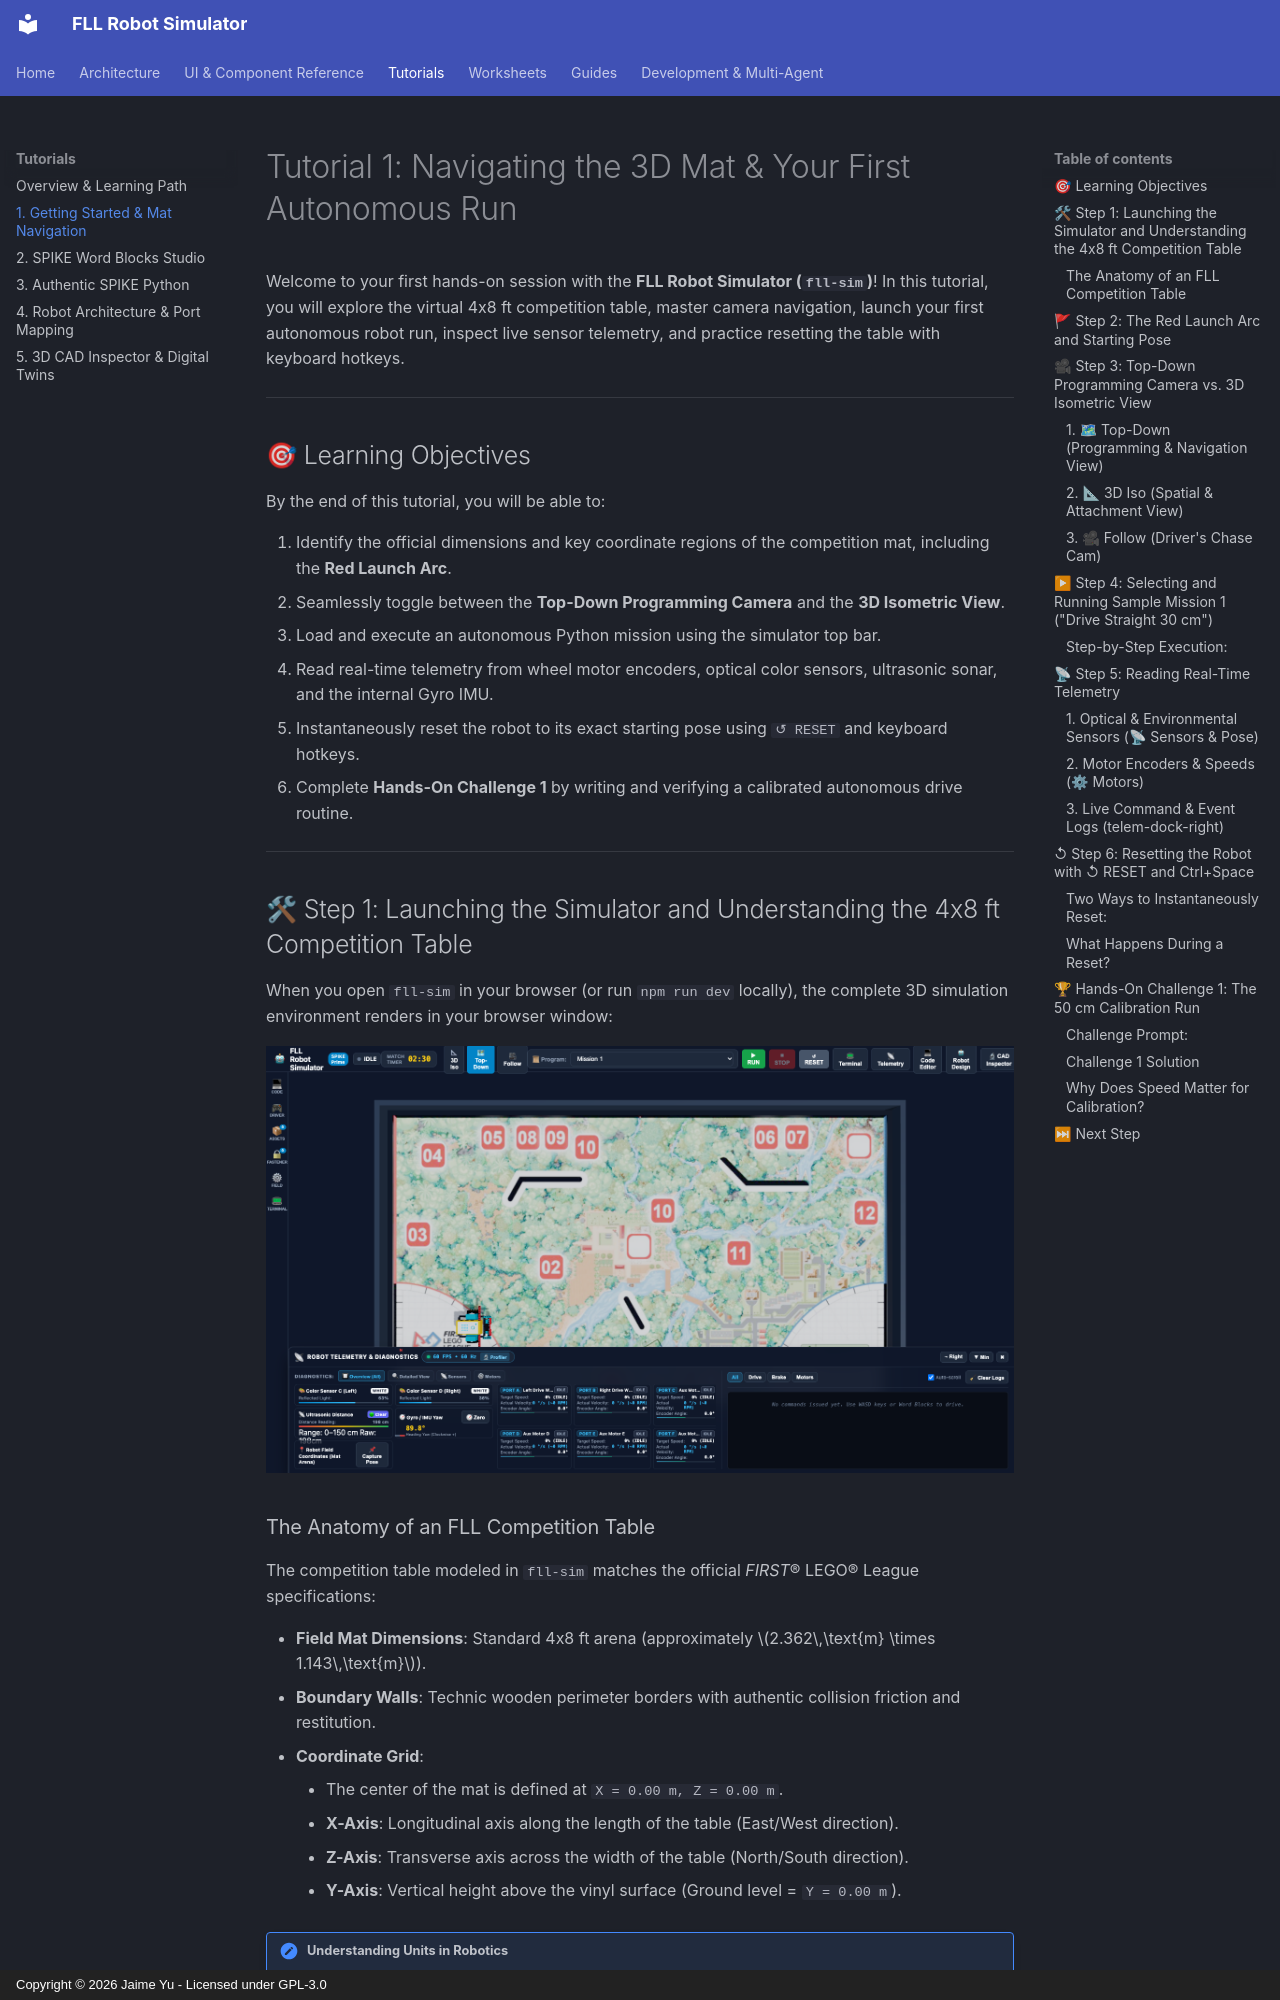

repository: jaimeyu/fll_sim · page: tutorials/01_getting_started/index.html · generator: mkdocs · copyright: Copyright © 2026 Jaime Yu - Licensed under GPL-3.0

# Tutorial 1: Navigating the 3D Mat & Your First Autonomous Run

Welcome to your first hands-on session with the **FLL Robot Simulator (`fll-sim`)**! In this tutorial, you will explore the virtual 4x8 ft competition table, master camera navigation, launch your first autonomous robot run, inspect live sensor telemetry, and practice resetting the table with keyboard hotkeys.

---

## 🎯 Learning Objectives

By the end of this tutorial, you will be able to:

1. Identify the official dimensions and key coordinate regions of the competition mat, including the **Red Launch Arc**.
2. Seamlessly toggle between the **Top-Down Programming Camera** and the **3D Isometric View**.
3. Load and execute an autonomous Python mission using the simulator top bar.
4. Read real-time telemetry from wheel motor encoders, optical color sensors, ultrasonic sonar, and the internal Gyro IMU.
5. Instantaneously reset the robot to its exact starting pose using `↺ RESET` and keyboard hotkeys.
6. Complete **Hands-On Challenge 1** by writing and verifying a calibrated autonomous drive routine.

---

## 🛠 Step 1: Launching the Simulator and Understanding the 4x8 ft Competition Table

When you open `fll-sim` in your browser (or run `npm run dev` locally), the complete 3D simulation environment renders in your browser window:

![FLL Robot Simulator 3D Overview](../assets/images/01_overview.png)

### The Anatomy of an FLL Competition Table

The competition table modeled in `fll-sim` matches the official *FIRST*® LEGO® League specifications:

* **Field Mat Dimensions**: Standard 4x8 ft arena (approximately $2.362\,\text{m} \times 1.143\,\text{m}$).
* **Boundary Walls**: Technic wooden perimeter borders with authentic collision friction and restitution.
* **Coordinate Grid**: 
    * The center of the mat is defined at `X = 0.00 m, Z = 0.00 m`.
    * **X-Axis**: Longitudinal axis along the length of the table (East/West direction).
    * **Z-Axis**: Transverse axis across the width of the table (North/South direction).
    * **Y-Axis**: Vertical height above the vinyl surface (Ground level = `Y = 0.00 m`).

!!! note "Understanding Units in Robotics"
    In professional robotics and FLL competition rules, physical measurements are expressed in the Metric system. While the field table frame is colloquially referred to as "4x8 feet", all internal physics, sensor distances, and Python drive distances in `fll-sim` operate in **centimeters (cm)** and **meters (m)**.

---
